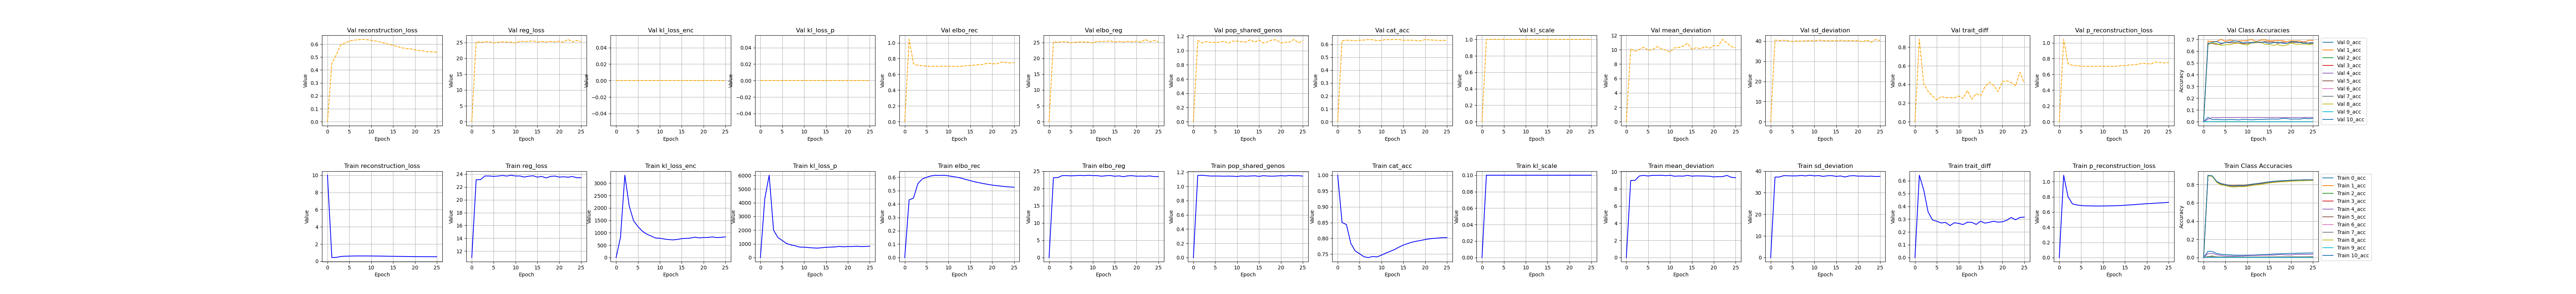

Values plotted in this chart, from the file beside it:
, kl_scale, elbo_rec, elbo_reg, reg_loss, epoch, cat_acc, reconstruction_loss, mean_deviation, sd_deviation, kl_loss_enc, kl_loss_p, pop_shared_genos, trait_diff, p_reconstruction_loss, 0_acc, 1_acc, 2_acc, 3_acc, 4_acc, 5_acc, 6_acc, 7_acc, 8_acc
0, 0.0, 5e-324, 5e-324, 11.0, 10.0, 1.0, 10.0, 4.6422859249769e-310, 4.6422868299528e-310, 6.9064925437325e-310, 4.64228898754954e-310, 4.64228593002617e-310, 6.9064925437333e-310, 6.9064925437333e-310, 6.9064925437333e-310, 6.9064925437333e-310, 6.9064925437333e-310, 6.9064925437333e-310, 6.9064925437333e-310, 6.9064925437333e-310, 6.9064925437333e-310, 6.9064925437333e-310, 6.9064925437333e-310
1, 0.1, 0.4306, 23.11, 23.11, 0.0, 0.85, 0.4306, 8.975, 37.24, 813.1, 4310, 1.153, 0.6434, 1.085, 0.06815, 0.903, 0.009164, 0.002229, 0.04302, 0.8978, 0.0, 0.01222, 0.8963
2, 0.1, 0.4443, 23.14, 23.14, 1.0, 0.8436, 0.4443, 8.991, 37.29, 3318, 6010, 1.156, 0.5285, 0.8019, 0.06628, 0.8953, 0.01768, 0.002323, 0.04579, 0.892, 0.0, 0.01183, 0.8892
3, 0.1, 0.5519, 23.71, 23.71, 2.0, 0.784, 0.5519, 9.506, 37.91, 2076, 2006, 1.149, 0.3569, 0.7083, 0.04436, 0.8344, 0.002564, 0.0002841, 0.0312, 0.8308, 0.0, 0.008811, 0.8232
4, 0.1, 0.5869, 23.71, 23.71, 3.0, 0.7602, 0.5869, 9.568, 37.84, 1481, 1460, 1.145, 0.2938, 0.6929, 0.03604, 0.8118, 0.0001601, 9.467903873883188e-05, 0.02281, 0.8046, 0.0, 0.006537, 0.7959
5, 0.1, 0.5996, 23.65, 23.65, 4.0, 0.7511, 0.5996, 9.497, 37.79, 1247, 1242, 1.145, 0.2834, 0.6859, 0.03249, 0.8022, 0.0, 4.745183468912728e-05, 0.01691, 0.7949, 0.0, 0.006259, 0.7883
6, 0.1, 0.6101, 23.69, 23.69, 5.0, 0.7415, 0.6101, 9.577, 37.81, 1066, 1021, 1.145, 0.2704, 0.6811, 0.03017, 0.7929, 0.0, 0.0, 0.01689, 0.7852, 0.0, 0.006303, 0.7766
7, 0.1, 0.6146, 23.78, 23.78, 6.0, 0.7391, 0.6146, 9.568, 38, 943.7, 920, 1.142, 0.2741, 0.6809, 0.02631, 0.7924, 0.0, 0.0, 0.01472, 0.7823, 0.0, 0.005798, 0.7736
8, 0.1, 0.614, 23.69, 23.69, 7.0, 0.7422, 0.614, 9.589, 37.79, 868.9, 855.8, 1.144, 0.2498, 0.6795, 0.02605, 0.7948, 0.0, 4.750142397824675e-05, 0.01605, 0.7844, 0.0, 0.005123, 0.7769
9, 0.1, 0.6152, 23.82, 23.82, 8.0, 0.7411, 0.6152, 9.537, 38.11, 787, 762.2, 1.142, 0.2719, 0.6785, 0.02539, 0.7939, 0.00016, 0.0, 0.01795, 0.7844, 0.0, 0.005879, 0.7768
10, 0.1, 0.6107, 23.7, 23.7, 9.0, 0.7466, 0.6107, 9.588, 37.81, 778.1, 758.4, 1.139, 0.2668, 0.68, 0.02665, 0.7998, 0.0, 4.751722372020595e-05, 0.01977, 0.7894, 0.0, 0.005267, 0.7809
11, 0.1, 0.6052, 23.71, 23.71, 10.0, 0.7531, 0.6052, 9.47, 37.94, 747.3, 726.3, 1.146, 0.2578, 0.6804, 0.02736, 0.8047, 0.0, 0.0001424, 0.02134, 0.7967, 0.0, 0.005631, 0.7891
12, 0.1, 0.5999, 23.54, 23.54, 11.0, 0.7587, 0.5999, 9.5, 37.58, 724.6, 703.2, 1.142, 0.2768, 0.6816, 0.02898, 0.8119, 0.0, 0.0, 0.02239, 0.8011, 0.0, 0.005905, 0.7961
13, 0.1, 0.5928, 23.67, 23.67, 12.0, 0.7643, 0.5928, 9.481, 37.86, 711.5, 688.8, 1.145, 0.2749, 0.6838, 0.03185, 0.8171, 0.0, 9.466111077927053e-05, 0.02558, 0.8089, 0.0, 0.006569, 0.8001
14, 0.1, 0.5832, 23.74, 23.74, 13.0, 0.7721, 0.5832, 9.572, 37.92, 730.6, 714.4, 1.148, 0.2588, 0.685, 0.03357, 0.8244, 0.0001606, 0.0, 0.0252, 0.8164, 0.0, 0.006816, 0.81
15, 0.1, 0.5745, 23.53, 23.53, 14.0, 0.7785, 0.5745, 9.482, 37.57, 762.4, 747.6, 1.14, 0.2838, 0.6897, 0.03535, 0.8299, 0.0001614, 0.0, 0.02671, 0.8238, 0.0, 0.007293, 0.8171
16, 0.1, 0.5661, 23.64, 23.64, 15.0, 0.7834, 0.5661, 9.514, 37.77, 772.3, 761.8, 1.15, 0.2692, 0.6934, 0.03887, 0.835, 0.0001603, 4.738213829114102e-05, 0.02625, 0.8289, 0.0, 0.007585, 0.8225
17, 0.1, 0.5593, 23.4, 23.4, 16.0, 0.7878, 0.5593, 9.502, 37.3, 782.3, 772.8, 1.145, 0.2751, 0.6961, 0.04034, 0.8398, 0.0001605, 4.739785799756646e-05, 0.03208, 0.833, 0.0, 0.008263, 0.8281
18, 0.1, 0.5526, 23.64, 23.64, 17.0, 0.7909, 0.5526, 9.49, 37.79, 821.5, 813.5, 1.142, 0.2841, 0.7018, 0.04219, 0.8433, 0.0004819, 0.0001427, 0.03233, 0.8366, 0.0, 0.008481, 0.83
19, 0.1, 0.5469, 23.69, 23.69, 18.0, 0.7933, 0.5469, 9.469, 37.91, 791.9, 784.6, 1.145, 0.2765, 0.7058, 0.04357, 0.8449, 0.0008014, 4.7508194256806746e-05, 0.02869, 0.8399, 0.0, 0.008473, 0.8333
20, 0.1, 0.5414, 23.53, 23.53, 19.0, 0.7962, 0.5414, 9.39, 37.68, 809, 803.8, 1.15, 0.2796, 0.7101, 0.04481, 0.8481, 0.001124, 9.467903873883188e-05, 0.02909, 0.8422, 0.0, 0.008816, 0.8366
21, 0.1, 0.5374, 23.58, 23.58, 20.0, 0.7985, 0.5374, 9.423, 37.73, 809.1, 804.4, 1.146, 0.292, 0.7124, 0.04607, 0.8499, 0.003691, 0.0001901, 0.03454, 0.8452, 0.0, 0.00841, 0.8394
22, 0.1, 0.5338, 23.51, 23.51, 21.0, 0.7998, 0.5338, 9.431, 37.6, 833.8, 828.5, 1.152, 0.3133, 0.717, 0.04792, 0.8507, 0.003051, 4.753981556859799e-05, 0.03477, 0.847, 0.0, 0.00861, 0.8411
23, 0.1, 0.53, 23.62, 23.62, 22.0, 0.8008, 0.53, 9.563, 37.68, 802.9, 799.3, 1.148, 0.2952, 0.7201, 0.04866, 0.8528, 0.005445, 0.0002368, 0.0353, 0.8473, 0.0, 0.008083, 0.8417
24, 0.1, 0.5276, 23.44, 23.44, 23.0, 0.8022, 0.5276, 9.347, 37.52, 814.6, 811.3, 1.149, 0.3132, 0.7224, 0.04958, 0.8532, 0.005614, 0.0002847, 0.03478, 0.8496, 0.0, 0.009004, 0.8441
25, 0.1, 0.5254, 23.44, 23.44, 24.0, 0.8022, 0.5254, 9.299, 37.58, 833.8, 831.3, 1.144, 0.3161, 0.7288, 0.05132, 0.8533, 0.006574, 0.0002373, 0.03626, 0.8493, 0.0, 0.009403, 0.8437
